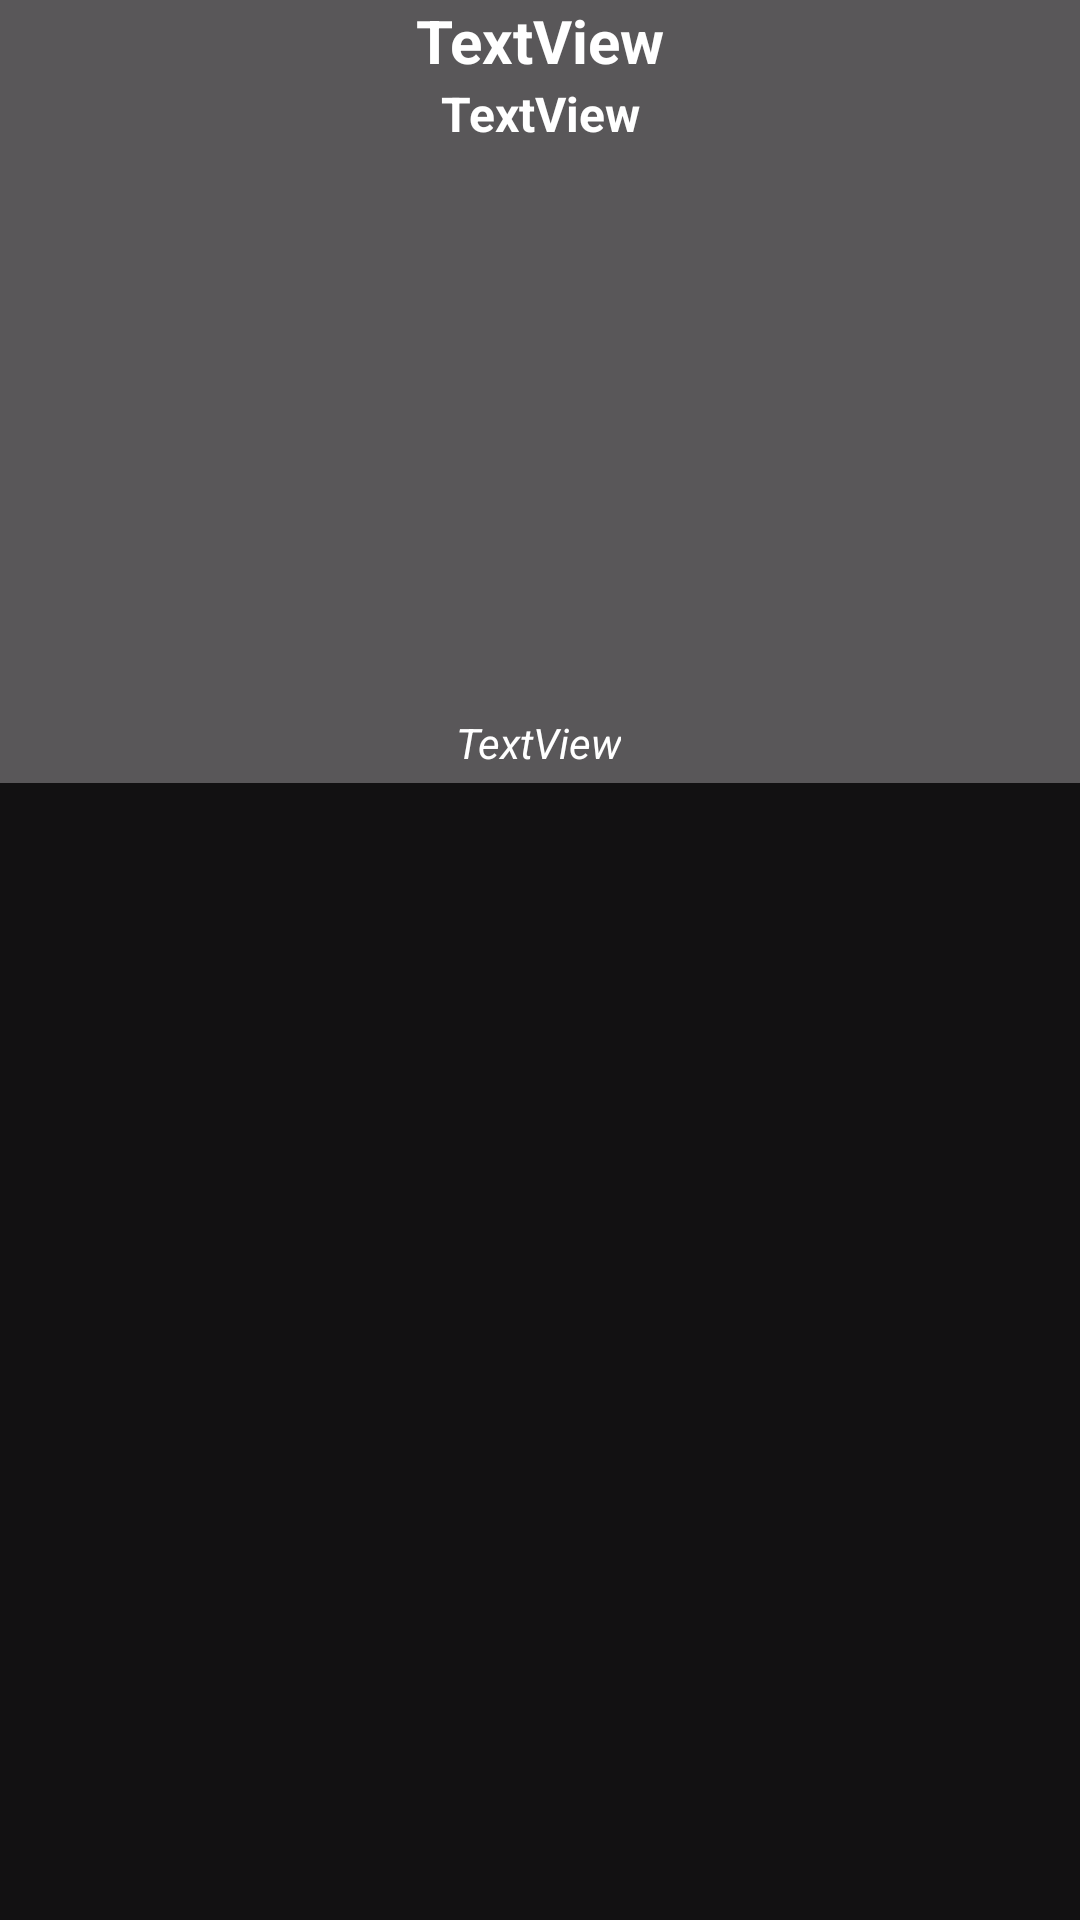

This screen was rendered from an Android layout file. Write that file and the resources it references.
<!-- AndroidManifest.xml: application theme Theme.QRCodesForNoobs -->
<!-- res/layout/comment_dialog.xml -->
<?xml version="1.0" encoding="utf-8"?>
<FrameLayout
    xmlns:android="http://schemas.android.com/apk/res/android"
    xmlns:app="http://schemas.android.com/apk/res-auto"
    xmlns:tools="http://schemas.android.com/tools"
    android:layout_width="match_parent"
    android:layout_height="match_parent">

    <LinearLayout
        android:orientation="vertical"
        android:layout_width="match_parent"
        android:layout_height="match_parent"
        android:background="#FFFFFF">


        <androidx.constraintlayout.widget.ConstraintLayout
            android:layout_width="match_parent"
            android:layout_height="261dp"
            android:background="#595759"
            android:orientation="vertical">


            <androidx.constraintlayout.widget.ConstraintLayout
                android:id="@+id/constraintLayout3"
                android:layout_width="wrap_content"
                android:layout_height="0dp"
                android:layout_marginTop="8dp"
                app:layout_constraintBottom_toTopOf="@+id/creature_num_scanned"
                app:layout_constraintEnd_toEndOf="parent"
                app:layout_constraintHorizontal_bias="0.498"
                app:layout_constraintStart_toStartOf="parent"
                app:layout_constraintTop_toBottomOf="@+id/creature_points_txt"
                app:layout_constraintVertical_bias="1.0">

                <ImageView
                    android:id="@+id/creature_img"
                    android:layout_width="146dp"
                    android:layout_height="144dp"
                    android:padding="5dp"
                    app:layout_constraintBottom_toBottomOf="parent"
                    app:layout_constraintStart_toStartOf="parent"
                    app:layout_constraintTop_toTopOf="parent" />

                <ImageView
                    android:id="@+id/location_img"
                    android:layout_width="146dp"
                    android:layout_height="144dp"
                    android:visibility="gone"
                    android:padding="5dp"
                    app:layout_constraintBottom_toBottomOf="parent"
                    app:layout_constraintStart_toEndOf="@id/creature_img"
                    app:layout_constraintTop_toTopOf="parent" />

            </androidx.constraintlayout.widget.ConstraintLayout>

            <TextView
                android:id="@+id/creature_name_txt"
                android:layout_width="wrap_content"
                android:layout_height="wrap_content"
                android:text="TextView"
                android:textAlignment="center"
                android:textIsSelectable="false"
                android:textSize="20sp"
                android:textStyle="bold"
                android:textColor="#FFFFFF"

                app:layout_constraintEnd_toEndOf="parent"
                app:layout_constraintStart_toStartOf="parent"
                app:layout_constraintTop_toTopOf="parent"
                app:layout_constraintVertical_bias="0.375" />

            <TextView
                android:id="@+id/creature_num_scanned"
                android:layout_width="wrap_content"
                android:layout_height="wrap_content"
                android:layout_marginBottom="4dp"
                android:text="TextView"
                android:textAlignment="center"
                android:textStyle="italic"
                android:textColor="#FFFFFF"
                app:layout_constraintBottom_toBottomOf="parent"
                app:layout_constraintEnd_toEndOf="parent"
                app:layout_constraintHorizontal_bias="0.498"
                app:layout_constraintStart_toStartOf="parent" />

            <TextView
                android:id="@+id/creature_points_txt"
                android:layout_width="wrap_content"
                android:layout_height="wrap_content"
                android:text="TextView"
                android:textAlignment="center"
                android:textSize="16sp"
                android:textStyle="bold"
                android:textColor="#FFFFFF"
                app:layout_constraintEnd_toEndOf="parent"
                app:layout_constraintStart_toStartOf="parent"
                app:layout_constraintTop_toBottomOf="@+id/creature_name_txt" />


        </androidx.constraintlayout.widget.ConstraintLayout>


        <LinearLayout
            android:layout_width="match_parent"
            android:layout_height="0dp"
            android:layout_weight="1"
            android:background="#121112"
            android:orientation="vertical">

            <androidx.recyclerview.widget.RecyclerView
                android:id="@+id/comment_recyclerView"
                android:layout_width="match_parent"
                android:layout_height="413dp"
                android:layout_marginStart="10dp"
                android:layout_marginTop="10dp"
                android:layout_marginEnd="10dp"
                android:layout_marginBottom="10dp" />

            <LinearLayout
                android:layout_width="match_parent"
                android:layout_height="99dp"
                android:orientation="horizontal">

                <EditText
                    android:id="@+id/comment_input_edittext"
                    android:layout_width="317dp"
                    android:layout_height="57dp"
                    android:hint="Write a comment..."
                    android:textColor="#FFFFFF"
                    android:textColorHint="#FFFFFF"
                    android:visibility="gone" />

                <Button
                    android:id="@+id/submit_comment_button"
                    android:layout_width="wrap_content"
                    android:layout_height="wrap_content"
                    android:text="Submit"
                    android:backgroundTint="#595759"
                    android:visibility="gone"
                    android:textColor="#FFFFFF"/>
            </LinearLayout>
        </LinearLayout>

    </LinearLayout>
</FrameLayout>
<!-- resources referenced by this layout -->
<resources>
  <style name="Theme.QRCodesForNoobs" parent="Theme.MaterialComponents.DayNight.DarkActionBar">
          
          <item name="colorPrimary">@color/purple_500</item>
          <item name="colorPrimaryVariant">@color/purple_700</item>
          <item name="colorOnPrimary">@color/white</item>
          
          <item name="colorSecondary">@color/teal_200</item>
          <item name="colorSecondaryVariant">@color/teal_700</item>
          <item name="colorOnSecondary">@color/black</item>
          
          <item name="android:statusBarColor">?attr/colorPrimaryVariant</item>
          
      </style>
  <color name="purple_500">#FF6200EE</color>
  <color name="purple_700">#FF3700B3</color>
  <color name="white">#FFFFFFFF</color>
  <color name="teal_200">#FF03DAC5</color>
  <color name="teal_700">#FF018786</color>
  <color name="black">#FF000000</color>
</resources>
